Labelled photos from "SAR", an image-classification folder in danfye/01SAR_HROS. The possible labels are: photovoltaic, airplane, beach, bridge, crosswalk, golf course, oil tank, river, runway, ship.

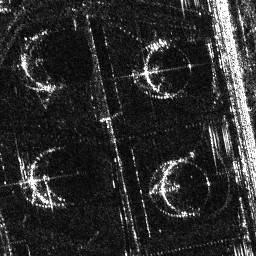
Label: oil tank

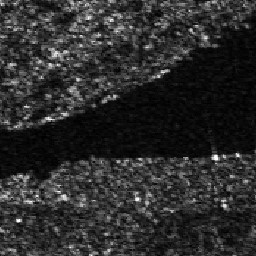
Label: river

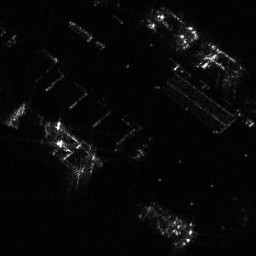
Label: ship

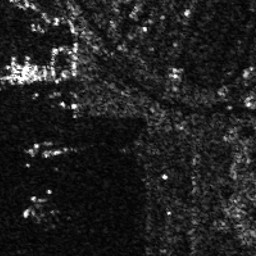
Label: airplane

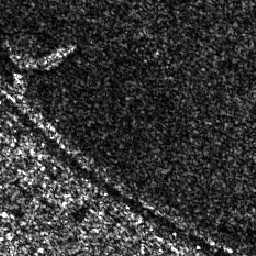
Label: beach

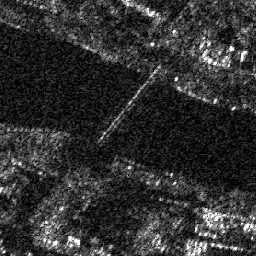
Label: bridge
